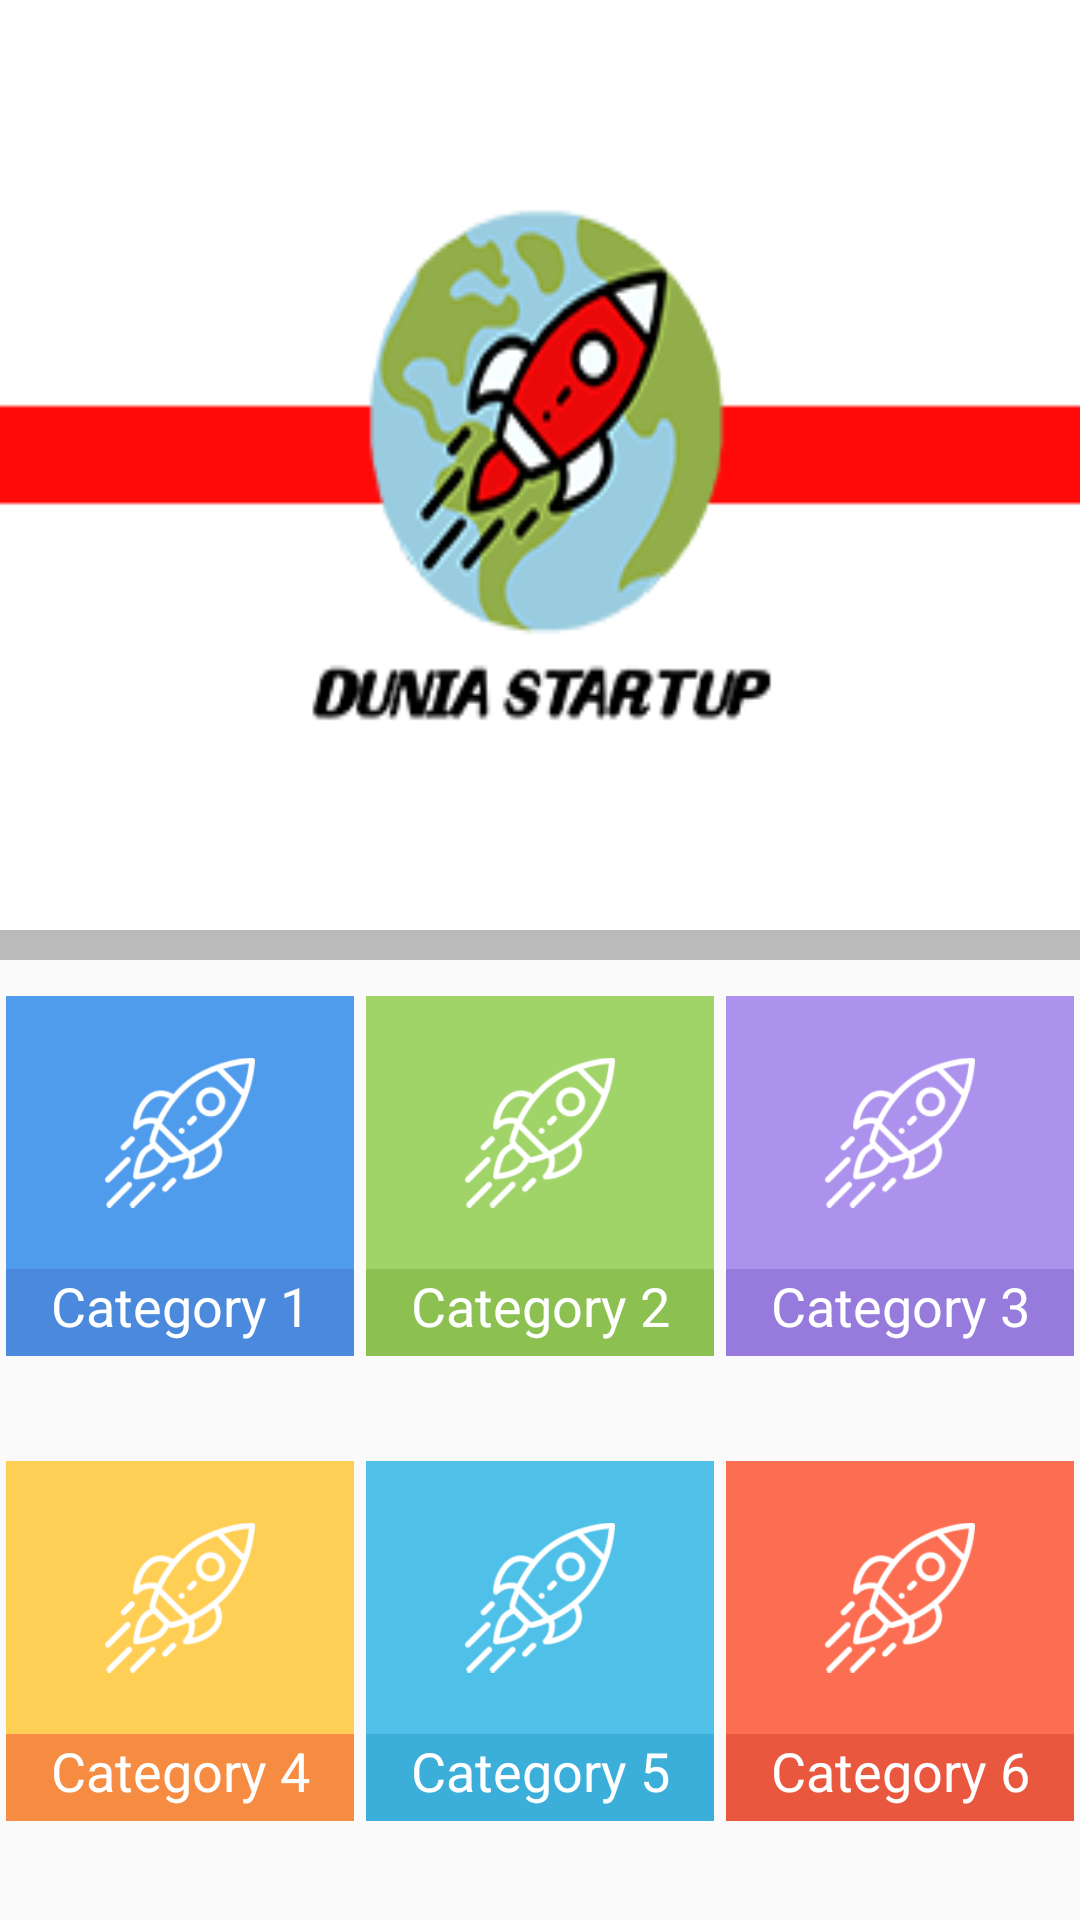

This screen was rendered from an Android layout file. Write that file and the resources it references.
<!-- AndroidManifest.xml: application theme AppTheme -->
<!-- res/layout/fragment_home_menu_utama.xml -->
<?xml version="1.0" encoding="utf-8"?>
<FrameLayout xmlns:android="http://schemas.android.com/apk/res/android"
    android:layout_width="match_parent"
    android:layout_height="match_parent"
    xmlns:app="http://schemas.android.com/apk/res-auto">

    <LinearLayout
        android:layout_width="match_parent"
        android:layout_height="match_parent"
        app:layout_behavior="@string/appbar_scrolling_view_behavior"
        android:orientation="vertical"
        android:weightSum="2">
        
        <RelativeLayout
            android:layout_width="match_parent"
            android:layout_height="0dp"
            android:layout_weight="1">

            <ImageView
                android:layout_width="match_parent"
                android:layout_height="match_parent"
                android:background="#bababa"/>
            <ViewFlipper
                android:layout_width="match_parent"
                android:id="@+id/viewFlipper"
                android:layout_height="match_parent"
                android:layout_marginBottom="10dp">

                <ImageView
                    android:layout_width="match_parent"
                    android:layout_height="match_parent"
                    android:src="@drawable/banner"
                    android:scaleType="fitXY"/>
                <ImageView
                    android:layout_width="match_parent"
                    android:layout_height="match_parent"
                    android:src="@drawable/banner"
                    android:scaleType="fitXY"/>

                <ImageView
                    android:layout_width="match_parent"
                    android:layout_height="match_parent"
                    android:src="@drawable/banner"
                    android:scaleType="fitXY"/>


            </ViewFlipper>


        </RelativeLayout>


        <LinearLayout
            android:layout_width="match_parent"
            android:layout_height="0dp"
            android:layout_weight="1"
            android:orientation="vertical"
            android:weightSum="2">

            <LinearLayout
                android:layout_width="match_parent"
                android:layout_height="0dp"
                android:layout_marginTop="10dp"
                android:layout_weight="1"
                android:orientation="horizontal"
                android:weightSum="3">

                <LinearLayout
                    android:layout_width="0dp"
                    android:layout_height="120dp"
                    android:layout_margin="2dp"
                    android:layout_weight="1"
                    android:background="@color/colorBlueJeans"
                    android:orientation="vertical">

                    <ImageView
                        android:layout_width="50dp"
                        android:layout_height="51dp"
                        android:layout_gravity="center"
                        android:layout_marginTop="20dp"
                        android:src="@drawable/startup2" />

                    <TextView
                        android:layout_width="match_parent"
                        android:layout_height="match_parent"
                        android:layout_marginTop="20dp"
                        android:background="@color/colorBlueJeansDark"
                        android:text="Category 1"
                        android:textAlignment="center"
                        android:textColor="@color/colorWhite"
                        android:textSize="18sp" />

                </LinearLayout>

                <LinearLayout
                    android:layout_width="0dp"
                    android:layout_height="120dp"
                    android:layout_margin="2dp"
                    android:layout_weight="1"
                    android:background="@color/colorGrass"
                    android:orientation="vertical">

                    <ImageView
                        android:layout_width="50dp"
                        android:layout_height="51dp"
                        android:layout_gravity="center"
                        android:layout_marginTop="20dp"
                        android:src="@drawable/startup2" />

                    <TextView
                        android:layout_width="match_parent"
                        android:layout_height="match_parent"
                        android:layout_marginTop="20dp"
                        android:background="@color/colorGrassDark"
                        android:text="Category 2"
                        android:textAlignment="center"
                        android:textColor="@color/white"
                        android:textSize="18sp" />

                </LinearLayout>

                <LinearLayout
                    android:layout_width="0dp"
                    android:layout_height="120dp"
                    android:layout_margin="2dp"
                    android:layout_weight="1"
                    android:background="@color/colorLavander"
                    android:orientation="vertical">

                    <ImageView
                        android:layout_width="50dp"
                        android:layout_height="51dp"
                        android:layout_gravity="center"
                        android:layout_marginTop="20dp"
                        android:src="@drawable/startup2" />

                    <TextView
                        android:layout_width="match_parent"
                        android:layout_height="match_parent"
                        android:layout_marginTop="20dp"
                        android:background="@color/colorLavanderDark"
                        android:text="Category 3"
                        android:textAlignment="center"
                        android:textColor="@color/colorWhite"
                        android:textSize="18sp" />

                </LinearLayout>

            </LinearLayout>

            <LinearLayout
                android:layout_width="match_parent"
                android:layout_height="0dp"
                android:layout_weight="1"
                >
                <LinearLayout
                    android:layout_width="0dp"
                    android:layout_height="120dp"
                    android:layout_weight="1"
                    android:layout_margin="2dp"
                    android:orientation="vertical"
                    android:background="@color/colorFlower"
                    >

                    <ImageView
                        android:layout_width="50dp"
                        android:layout_height="51dp"
                        android:layout_gravity="center"
                        android:layout_marginTop="20dp"
                        android:src="@drawable/startup2" />
                    <TextView
                        android:layout_width="match_parent"
                        android:layout_height="match_parent"
                        android:layout_marginTop="20dp"
                        android:background="@color/colorFlowerDark"
                        android:text="Category 4"
                        android:textSize="18sp"
                        android:textAlignment="center"
                        android:textColor="@color/colorWhite"
                        />

                </LinearLayout>
                <LinearLayout
                    android:layout_width="0dp"
                    android:layout_height="120dp"
                    android:layout_weight="1"
                    android:layout_margin="2dp"
                    android:orientation="vertical"
                    android:background="@color/colorAqua"
                    >

                    <ImageView
                        android:layout_width="50dp"
                        android:layout_height="51dp"
                        android:layout_gravity="center"
                        android:layout_marginTop="20dp"
                        android:src="@drawable/startup2" />
                    <TextView
                        android:layout_width="match_parent"
                        android:layout_height="match_parent"
                        android:layout_marginTop="20dp"
                        android:background="@color/colorAquaDark"
                        android:text="Category 5"
                        android:textSize="18sp"
                        android:textAlignment="center"
                        android:textColor="@color/colorWhite"
                        />

                </LinearLayout>
                <LinearLayout
                    android:layout_width="0dp"
                    android:layout_height="120dp"
                    android:layout_weight="1"
                    android:layout_margin="2dp"
                    android:orientation="vertical"
                    android:background="@color/colorBitterSweet"
                    >

                    <ImageView
                        android:layout_width="50dp"
                        android:layout_height="51dp"
                        android:layout_gravity="center"
                        android:layout_marginTop="20dp"
                        android:src="@drawable/startup2" />
                    <TextView
                        android:layout_width="match_parent"
                        android:layout_height="match_parent"
                        android:layout_marginTop="20dp"
                        android:background="@color/colorBitterSweetDark"
                        android:text="Category 6"
                        android:textSize="18sp"
                        android:textAlignment="center"
                        android:textColor="@color/colorWhite"
                        />

                </LinearLayout>

            </LinearLayout>

        </LinearLayout>




    </LinearLayout>


</FrameLayout>
<!-- resources referenced by this layout -->
<resources>
  <color name="colorAqua">#4FC1E9</color>
  <color name="colorAquaDark">#3BAFDA</color>
  <color name="colorBitterSweet">#FC6E51</color>
  <color name="colorBitterSweetDark">#E9573F</color>
  <color name="colorBlueJeans">#509CEC</color>
  <color name="colorBlueJeansDark">#4A89DC</color>
  <color name="colorFlower">#FFCE54</color>
  <color name="colorFlowerDark">#F68B42</color>
  <color name="colorGrass">#A0D468</color>
  <color name="colorGrassDark">#8CC152</color>
  <color name="colorLavander">#AC92EC</color>
  <color name="colorLavanderDark">#967ADC</color>
  <color name="colorWhite">#FFFFFF</color>
  <color name="white">#ffffff</color>
  <!-- drawable banner: png bitmap (drawable, 19525 bytes) -->
  <!-- drawable startup2: png bitmap (drawable, 3819 bytes) -->
  <style name="AppTheme" parent="Theme.AppCompat.Light.NoActionBar">
          
          <item name="colorPrimary">@color/colorPrimary</item>
          <item name="colorPrimaryDark">@color/colorPrimaryDark</item>
          <item name="colorAccent">@color/colorAccent</item>
          <item name="windowActionBar">false</item>
          <item name="windowNoTitle">true</item>
      </style>
  <color name="colorPrimary">#3F51B5</color>
  <color name="colorPrimaryDark">#303F9F</color>
  <color name="colorAccent">#FF4081</color>
</resources>
